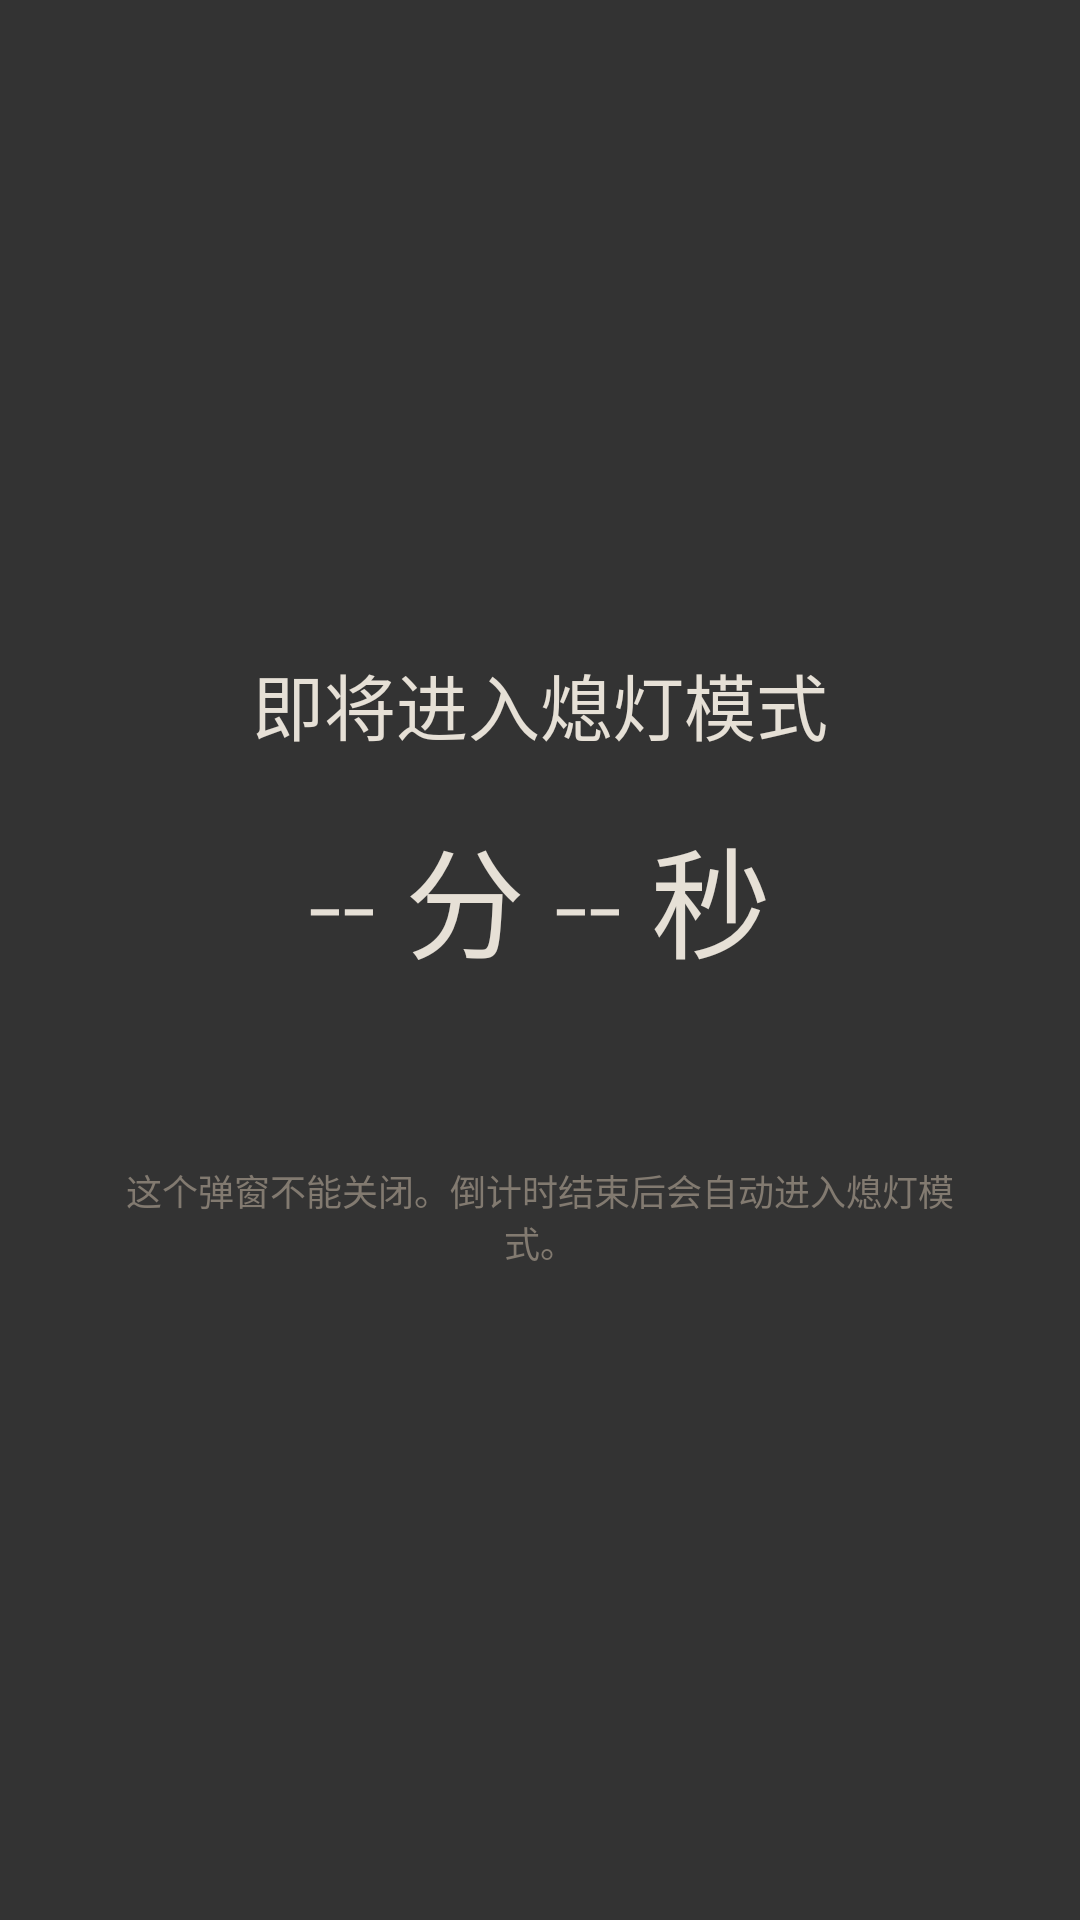

Android layout source for this screen:
<!-- AndroidManifest.xml: activity theme Theme.Xideng.Warning -->
<!-- res/layout/activity_warning.xml -->
<?xml version="1.0" encoding="utf-8"?>
<FrameLayout xmlns:android="http://schemas.android.com/apk/res/android"
    android:layout_width="match_parent"
    android:layout_height="match_parent"
    android:background="#CC000000"
    >

    <LinearLayout
        android:layout_width="match_parent"
        android:layout_height="wrap_content"
        android:layout_gravity="center_vertical"
        android:gravity="center_horizontal"
        android:orientation="vertical"
        android:paddingStart="32dp"
        android:paddingEnd="32dp">

        <TextView
            android:layout_width="wrap_content"
            android:layout_height="wrap_content"
            android:fontFamily="sans-serif-light"
            android:text="即将进入熄灯模式"
            android:textColor="@color/xideng_text_primary"
            android:textSize="24sp" />

        <TextView
            android:id="@+id/countdownText"
            android:layout_width="wrap_content"
            android:layout_height="wrap_content"
            android:layout_marginTop="18dp"
            android:fontFamily="sans-serif-light"
            android:text="-- 分 -- 秒"
            android:textColor="@color/xideng_text_primary"
            android:textSize="40sp" />

        <TextView
            android:id="@+id/warnDetailText"
            android:layout_width="match_parent"
            android:layout_height="wrap_content"
            android:layout_marginTop="16dp"
            android:gravity="center"
            android:textColor="@color/xideng_text_secondary"
            android:textSize="13sp" />

        <TextView
            android:layout_width="match_parent"
            android:layout_height="wrap_content"
            android:layout_marginTop="26dp"
            android:gravity="center"
            android:text="这个弹窗不能关闭。倒计时结束后会自动进入熄灯模式。"
            android:textColor="@color/xideng_text_faint"
            android:textSize="12sp" />
    </LinearLayout>
</FrameLayout>
<!-- resources referenced by this layout -->
<resources>
  <color name="xideng_text_faint">#FF827A70</color>
  <color name="xideng_text_primary">#FFE6E0D6</color>
  <color name="xideng_text_secondary">#FFA9A29A</color>
  <style name="Theme.Xideng.Warning" parent="Theme.Xideng.Blackout">
          <item name="android:windowBackground">@android:color/transparent</item>
          <item name="android:windowIsTranslucent">true</item>
          <item name="android:backgroundDimEnabled">true</item>
      </style>
  <style name="Theme.Xideng.Blackout" parent="Theme.Xideng">
          <item name="android:windowBackground">@color/xideng_black</item>
          <item name="android:colorBackground">@color/xideng_black</item>
          <item name="android:statusBarColor">@android:color/transparent</item>
          <item name="android:navigationBarColor">@android:color/transparent</item>
          <item name="android:windowShowWallpaper">false</item>
          <item name="android:windowDrawsSystemBarBackgrounds">true</item>
      </style>
  <style name="Theme.Xideng" parent="Theme.Material3.Dark.NoActionBar">
          
          <item name="colorPrimary">@color/xideng_primary</item>
          <item name="colorOnPrimary">@color/xideng_on_primary</item>
          <item name="colorPrimaryContainer">@color/xideng_primary_container</item>
          <item name="colorOnPrimaryContainer">@color/xideng_on_primary_container</item>
  
          
          <item name="colorSecondary">@color/xideng_primary</item>
          <item name="colorOnSecondary">@color/xideng_on_primary</item>
          <item name="colorSecondaryContainer">@color/xideng_secondary_container</item>
          <item name="colorOnSecondaryContainer">@color/xideng_on_secondary_container</item>
  
          
          <item name="android:colorBackground">@color/xideng_surface</item>
          <item name="colorSurface">@color/xideng_surface_alt</item>
          <item name="colorOnSurface">@color/xideng_text_primary</item>
          <item name="colorSurfaceVariant">@color/xideng_surface_variant</item>
          <item name="colorOnSurfaceVariant">@color/xideng_on_surface_variant</item>
          <item name="colorOutline">@color/xideng_outline</item>
          <item name="colorError">@color/xideng_danger</item>
          <item name="colorOnError">@color/xideng_on_primary</item>
          <item name="android:statusBarColor">@color/xideng_surface</item>
          <item name="android:navigationBarColor">@color/xideng_surface</item>
          <item name="android:windowLightStatusBar">false</item>
          <item name="android:windowLightNavigationBar">false</item>
      </style>
  <color name="xideng_black">#FF000000</color>
  <color name="xideng_primary">#FFFFD7A0</color>
  <color name="xideng_on_primary">#FF1A1206</color>
  <color name="xideng_primary_container">#FF2A2118</color>
  <color name="xideng_on_primary_container">#FFFFD7A0</color>
  <color name="xideng_secondary_container">#FF2A2118</color>
  <color name="xideng_on_secondary_container">#FFFFD7A0</color>
  <color name="xideng_surface">#FF0C0C0F</color>
  <color name="xideng_surface_alt">#FF131318</color>
  <color name="xideng_surface_variant">#FF1A1A21</color>
  <color name="xideng_on_surface_variant">#FFA9A29A</color>
  <color name="xideng_outline">#FF2A2A2E</color>
  <color name="xideng_danger">#FFFF9B8A</color>
</resources>
